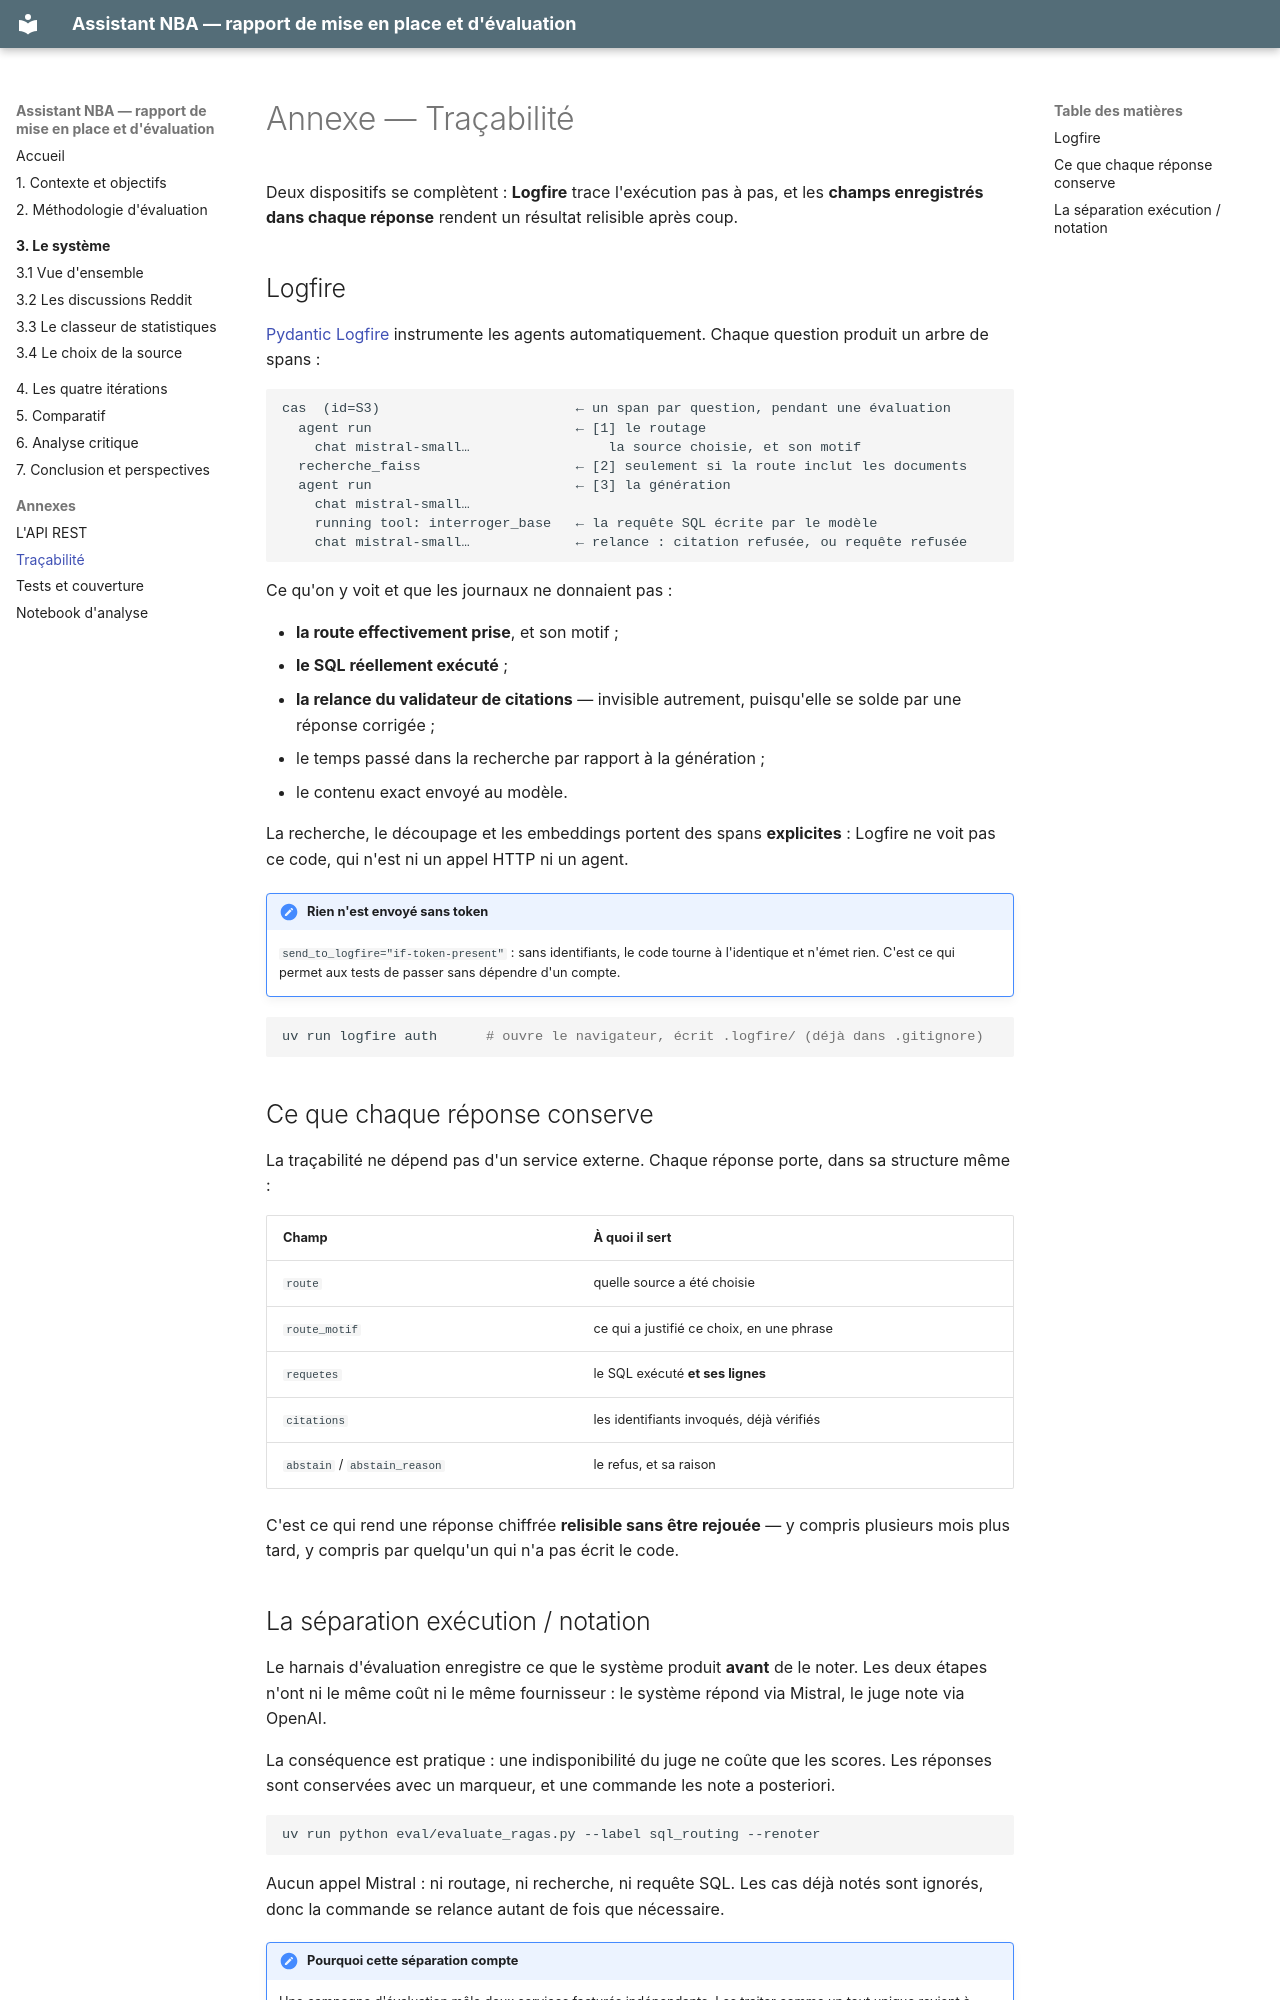

repository: FaizaKh93/Projet10_mission · page: annexes/tracabilite/index.html · generator: mkdocs

# Annexe — Traçabilité

Deux dispositifs se complètent : **Logfire** trace l'exécution pas à pas, et les
**champs enregistrés dans chaque réponse** rendent un résultat relisible après coup.

## Logfire

[Pydantic Logfire](https://pydantic.dev/logfire) instrumente les agents automatiquement.
Chaque question produit un arbre de spans :

```
cas  (id=S3)                        ← un span par question, pendant une évaluation
  agent run                         ← [1] le routage
    chat mistral-small…                 la source choisie, et son motif
  recherche_faiss                   ← [2] seulement si la route inclut les documents
  agent run                         ← [3] la génération
    chat mistral-small…
    running tool: interroger_base   ← la requête SQL écrite par le modèle
    chat mistral-small…             ← relance : citation refusée, ou requête refusée
```

Ce qu'on y voit et que les journaux ne donnaient pas :

- **la route effectivement prise**, et son motif ;
- **le SQL réellement exécuté** ;
- **la relance du validateur de citations** — invisible autrement, puisqu'elle se solde
  par une réponse corrigée ;
- le temps passé dans la recherche par rapport à la génération ;
- le contenu exact envoyé au modèle.

La recherche, le découpage et les embeddings portent des spans **explicites** : Logfire
ne voit pas ce code, qui n'est ni un appel HTTP ni un agent.

!!! note "Rien n'est envoyé sans token"
    `send_to_logfire="if-token-present"` : sans identifiants, le code tourne à
    l'identique et n'émet rien. C'est ce qui permet aux tests de passer sans dépendre
    d'un compte.

```bash
uv run logfire auth      # ouvre le navigateur, écrit .logfire/ (déjà dans .gitignore)
```

## Ce que chaque réponse conserve

La traçabilité ne dépend pas d'un service externe. Chaque réponse porte, dans sa
structure même :

| Champ | À quoi il sert |
|---|---|
| `route` | quelle source a été choisie |
| `route_motif` | ce qui a justifié ce choix, en une phrase |
| `requetes` | le SQL exécuté **et ses lignes** |
| `citations` | les identifiants invoqués, déjà vérifiés |
| `abstain` / `abstain_reason` | le refus, et sa raison |

C'est ce qui rend une réponse chiffrée **relisible sans être rejouée** — y compris
plusieurs mois plus tard, y compris par quelqu'un qui n'a pas écrit le code.
